The GitHub repository TadiKev/tobacco-leaf-tooling contains a labelled image folder "tobacco_processed" with 3 categories: alternaria, cercospora, healthy. Examples follow, each with its label.

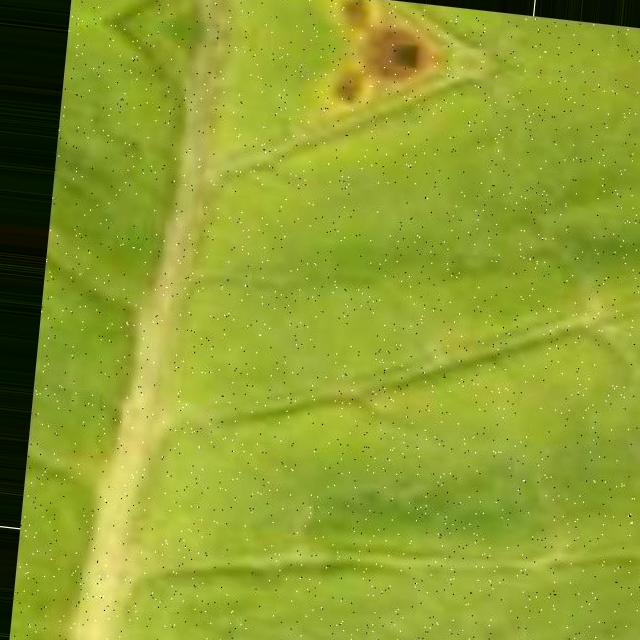
Label: cercospora

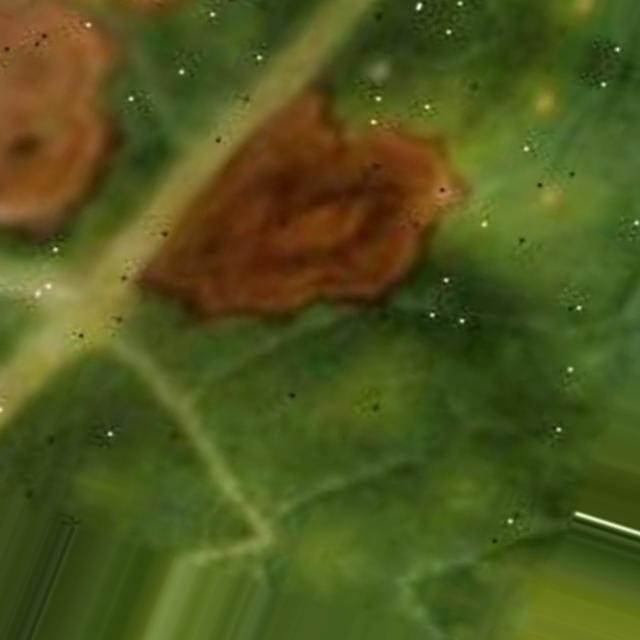
Label: alternaria

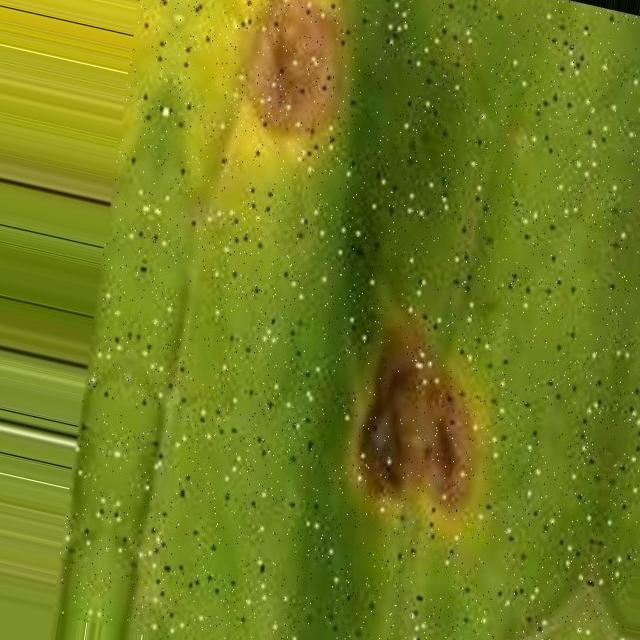
Label: cercospora

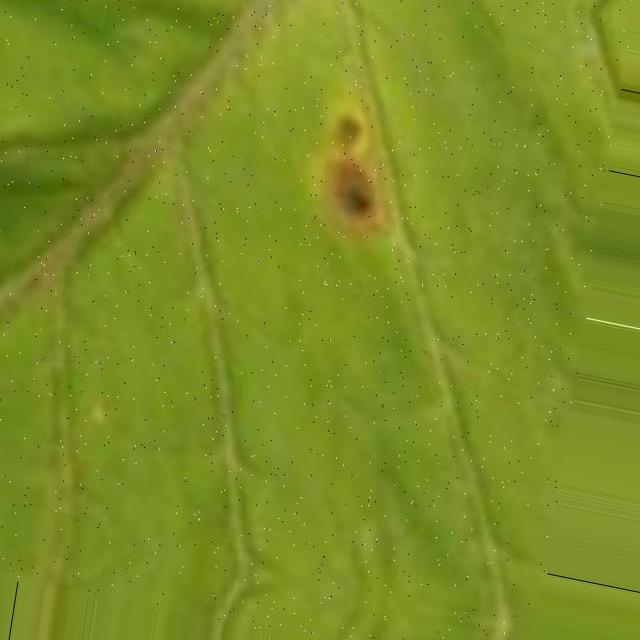
Label: cercospora

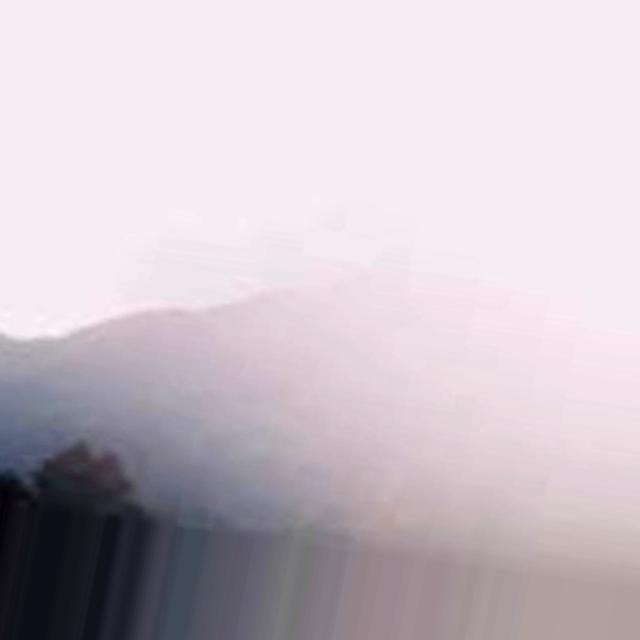
Label: healthy

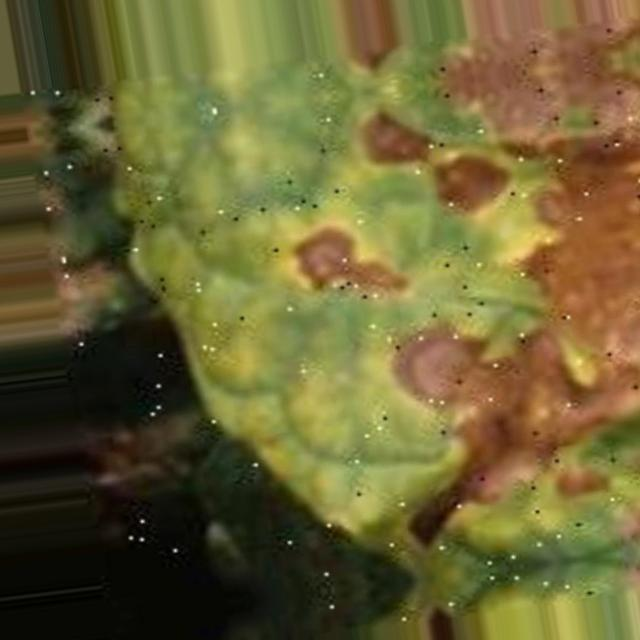
Label: alternaria
